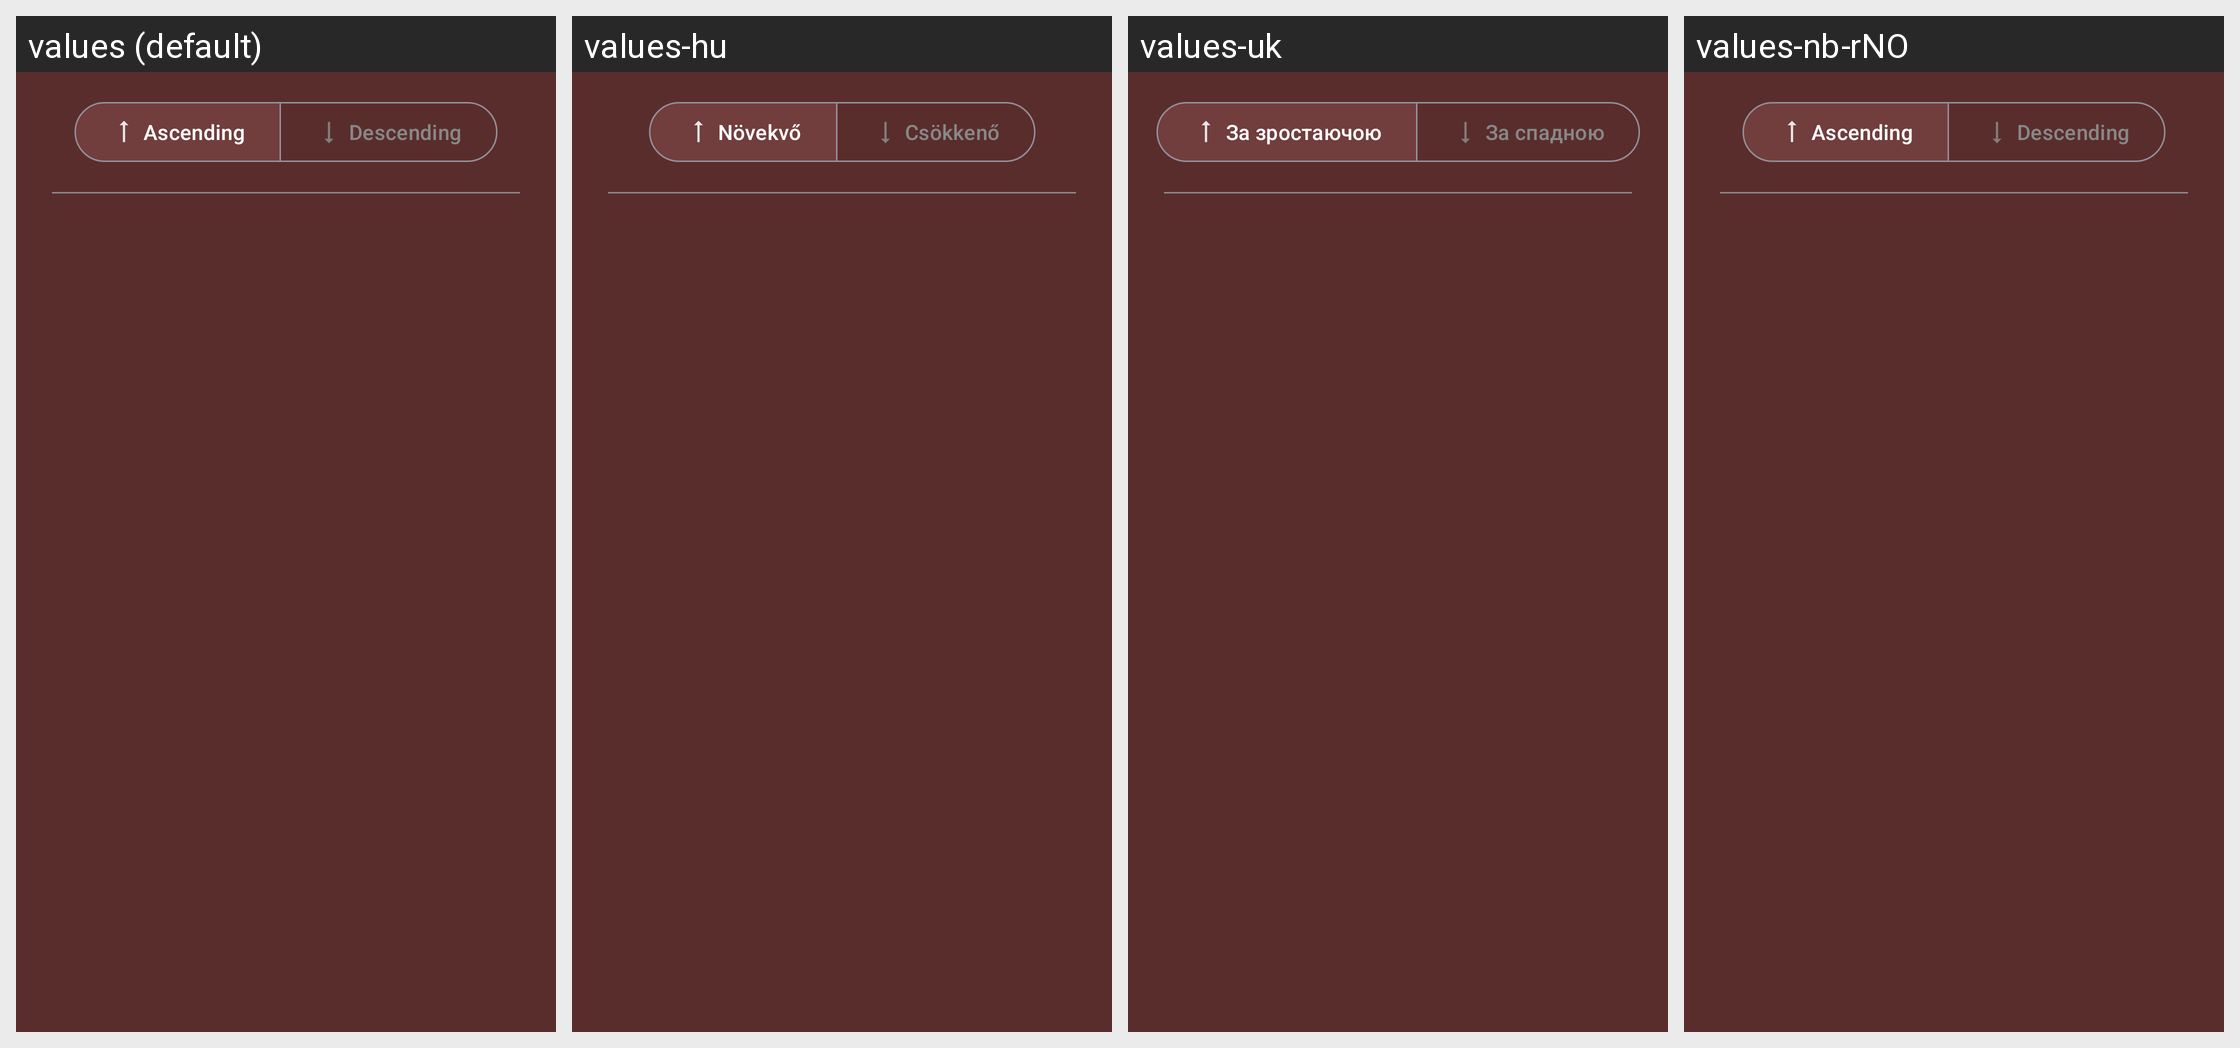

Here is an Android app screen in its default locale and in the app's own translations. Write out the translated-string differences for the strings that appear on this screen.
Android screen res/layout/include_rules_controls.xml rendered under 4 locales, left to right: values (default), values-hu, values-uk, values-nb-rNO. Device: Nexus 5 (rendered at 1080×1920; each locale shown at half size, 540×960, under a caption strip naming it); theme Theme.Light.
Other locales in the repository, not shown: values-es, values-fr, values-it, values-ja, values-ko, values-pt-rBR, values-ru, values-sv.
Strings drawn on this screen, with the default value and each locale's value (text and hints the layout hard-codes, and strings that could not be matched under every locale, appear in the picture but are not listed):

sort_ascending
  values: Ascending
  values-hu: Növekvő
  values-uk: За зростаючою
  values-nb-rNO: Ascending  [not translated; the default value is used]

sort_descending
  values: Descending
  values-hu: Csökkenő
  values-uk: За спадною
  values-nb-rNO: Descending  [not translated; the default value is used]
